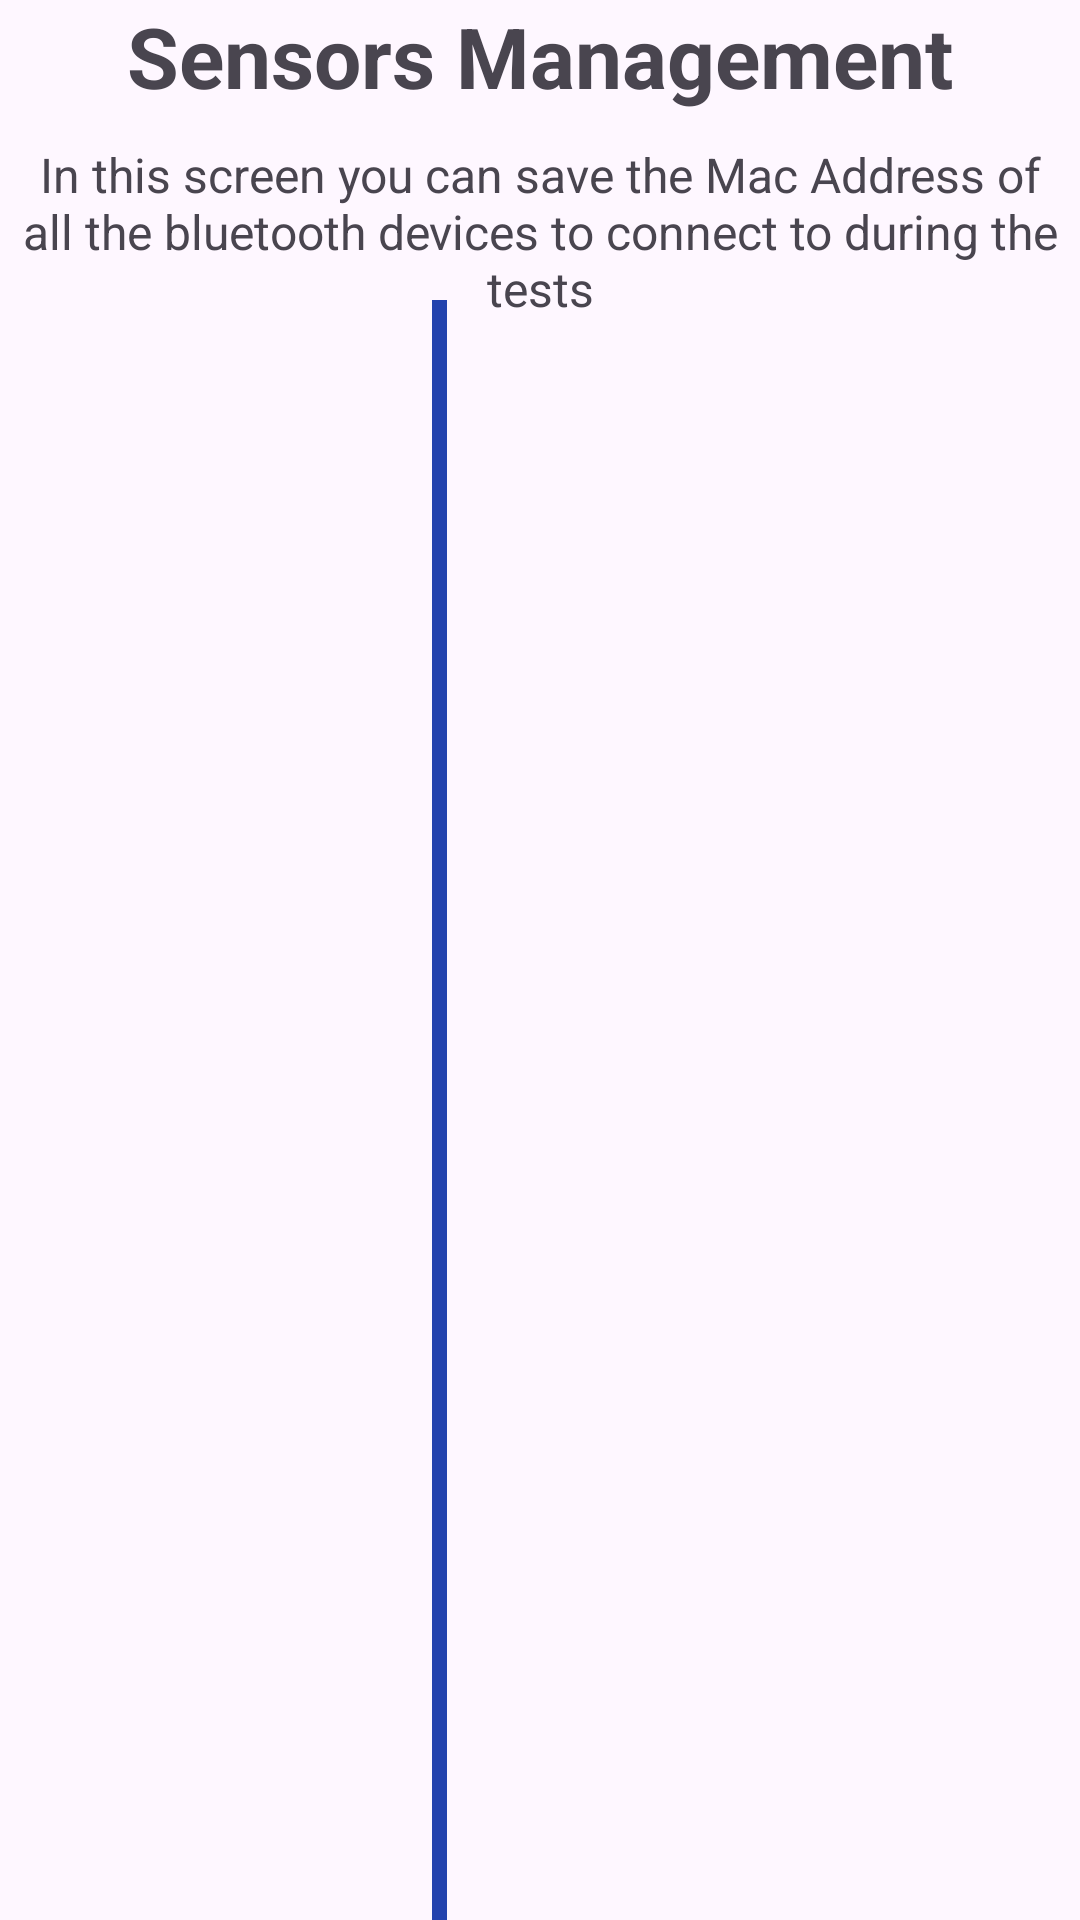

Android layout source for this screen:
<!-- AndroidManifest.xml: application theme Theme.BrakeTest -->
<!-- res/layout/fragment_settings_sensors.xml -->
<androidx.constraintlayout.widget.ConstraintLayout
    xmlns:android="http://schemas.android.com/apk/res/android"
    android:layout_width="match_parent"
    android:layout_height="match_parent"
    xmlns:app="http://schemas.android.com/apk/res-auto"
    android:layout_margin="10dp">

    <TextView
        android:layout_width="match_parent"
        android:layout_height="wrap_content"
        app:layout_constraintTop_toTopOf="parent"
        app:layout_constraintStart_toStartOf="parent"
        android:id="@+id/title"
        android:text="@string/title_settings_sensors"
        android:textSize="28sp"
        android:textStyle="bold"
        android:textAlignment="center"/>

    <TextView
        android:layout_width="match_parent"
        android:layout_height="wrap_content"
        app:layout_constraintTop_toBottomOf="@id/title"
        app:layout_constraintStart_toStartOf="parent"
        android:id="@+id/description"
        android:text="@string/settings_sensors_description"
        android:textSize="16sp"
        android:textAlignment="center"
        android:layout_marginVertical="10dp"/>

    <androidx.fragment.app.FragmentContainerView
        android:layout_width="0dp"
        android:layout_height="match_parent"
        android:id="@+id/sensor_group_fragment"
        app:layout_constraintTop_toTopOf="parent"
        app:layout_constraintStart_toStartOf="parent"
        app:layout_constraintWidth_default="percent"
        app:layout_constraintWidth_percent="0.4"
        android:layout_marginTop="100dp"/>

    <com.google.android.material.divider.MaterialDivider
        android:layout_width="5dp"
        android:layout_height="match_parent"
        android:layout_marginTop="100dp"
        app:layout_constraintTop_toTopOf="parent"
        app:layout_constraintStart_toEndOf="@id/sensor_group_fragment"
        app:dividerColor="@color/primary"/>

    <androidx.fragment.app.FragmentContainerView
        android:layout_width="0dp"
        android:layout_height="match_parent"
        android:id="@+id/sensor_elements_fragment"
        app:layout_constraintTop_toTopOf="parent"
        app:layout_constraintEnd_toEndOf="parent"
        app:layout_constraintWidth_default="percent"
        app:layout_constraintWidth_percent="0.6"
        android:layout_marginTop="100dp"/>

</androidx.constraintlayout.widget.ConstraintLayout>
<!-- resources referenced by this layout -->
<resources>
  <color name="primary">#2343ad</color>
  <string name="settings_sensors_description">In this screen you can save the Mac Address of all the bluetooth devices to connect to during the tests</string>
  <string name="title_settings_sensors">Sensors Management</string>
  <style name="Theme.BrakeTest" parent="Base.Theme.BrakeTest" />
  <style name="Base.Theme.BrakeTest" parent="Theme.Material3.DayNight.NoActionBar">
          
          <item name="colorPrimary">@color/primary</item>
          <item name="colorAccent">@color/primary</item>
      </style>
</resources>
